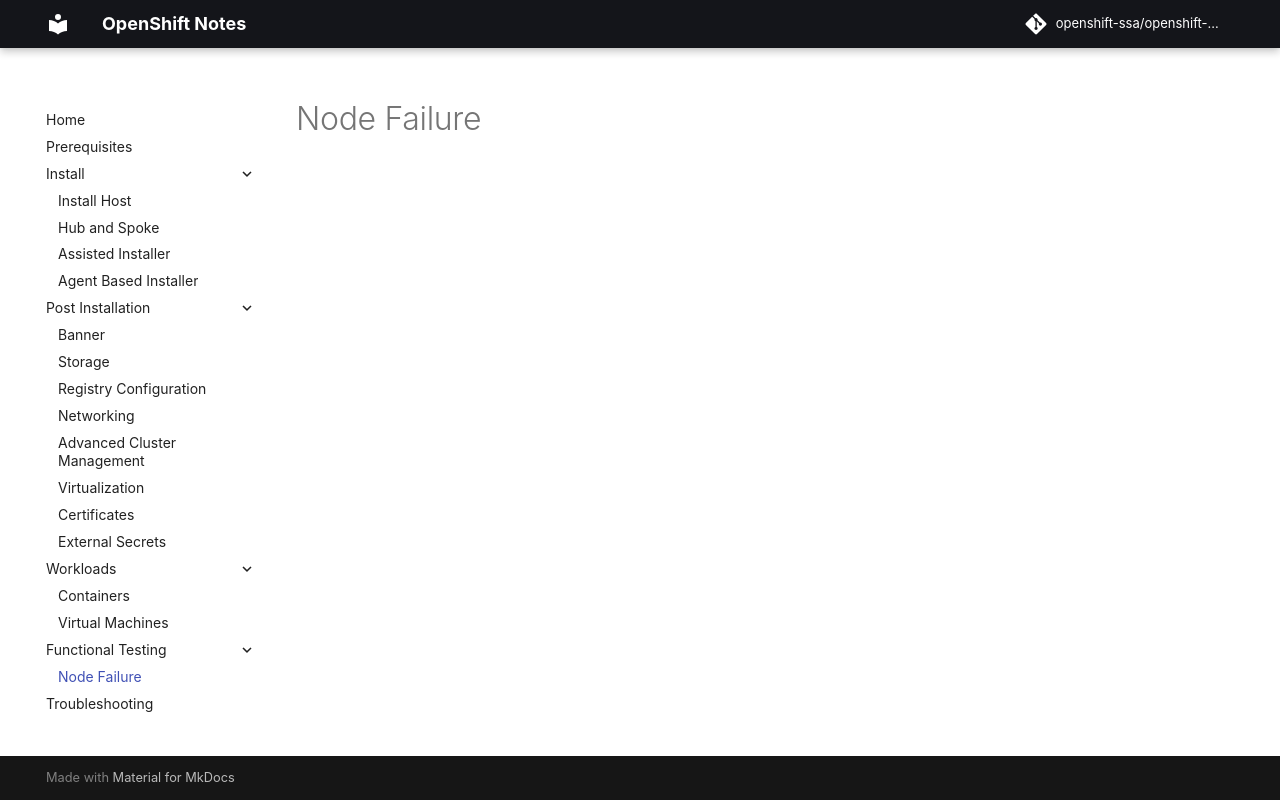

repository: openshift-ssa/openshift-notes · page: functional-testing/node-failure/index.html · generator: mkdocs

# Node Failure
